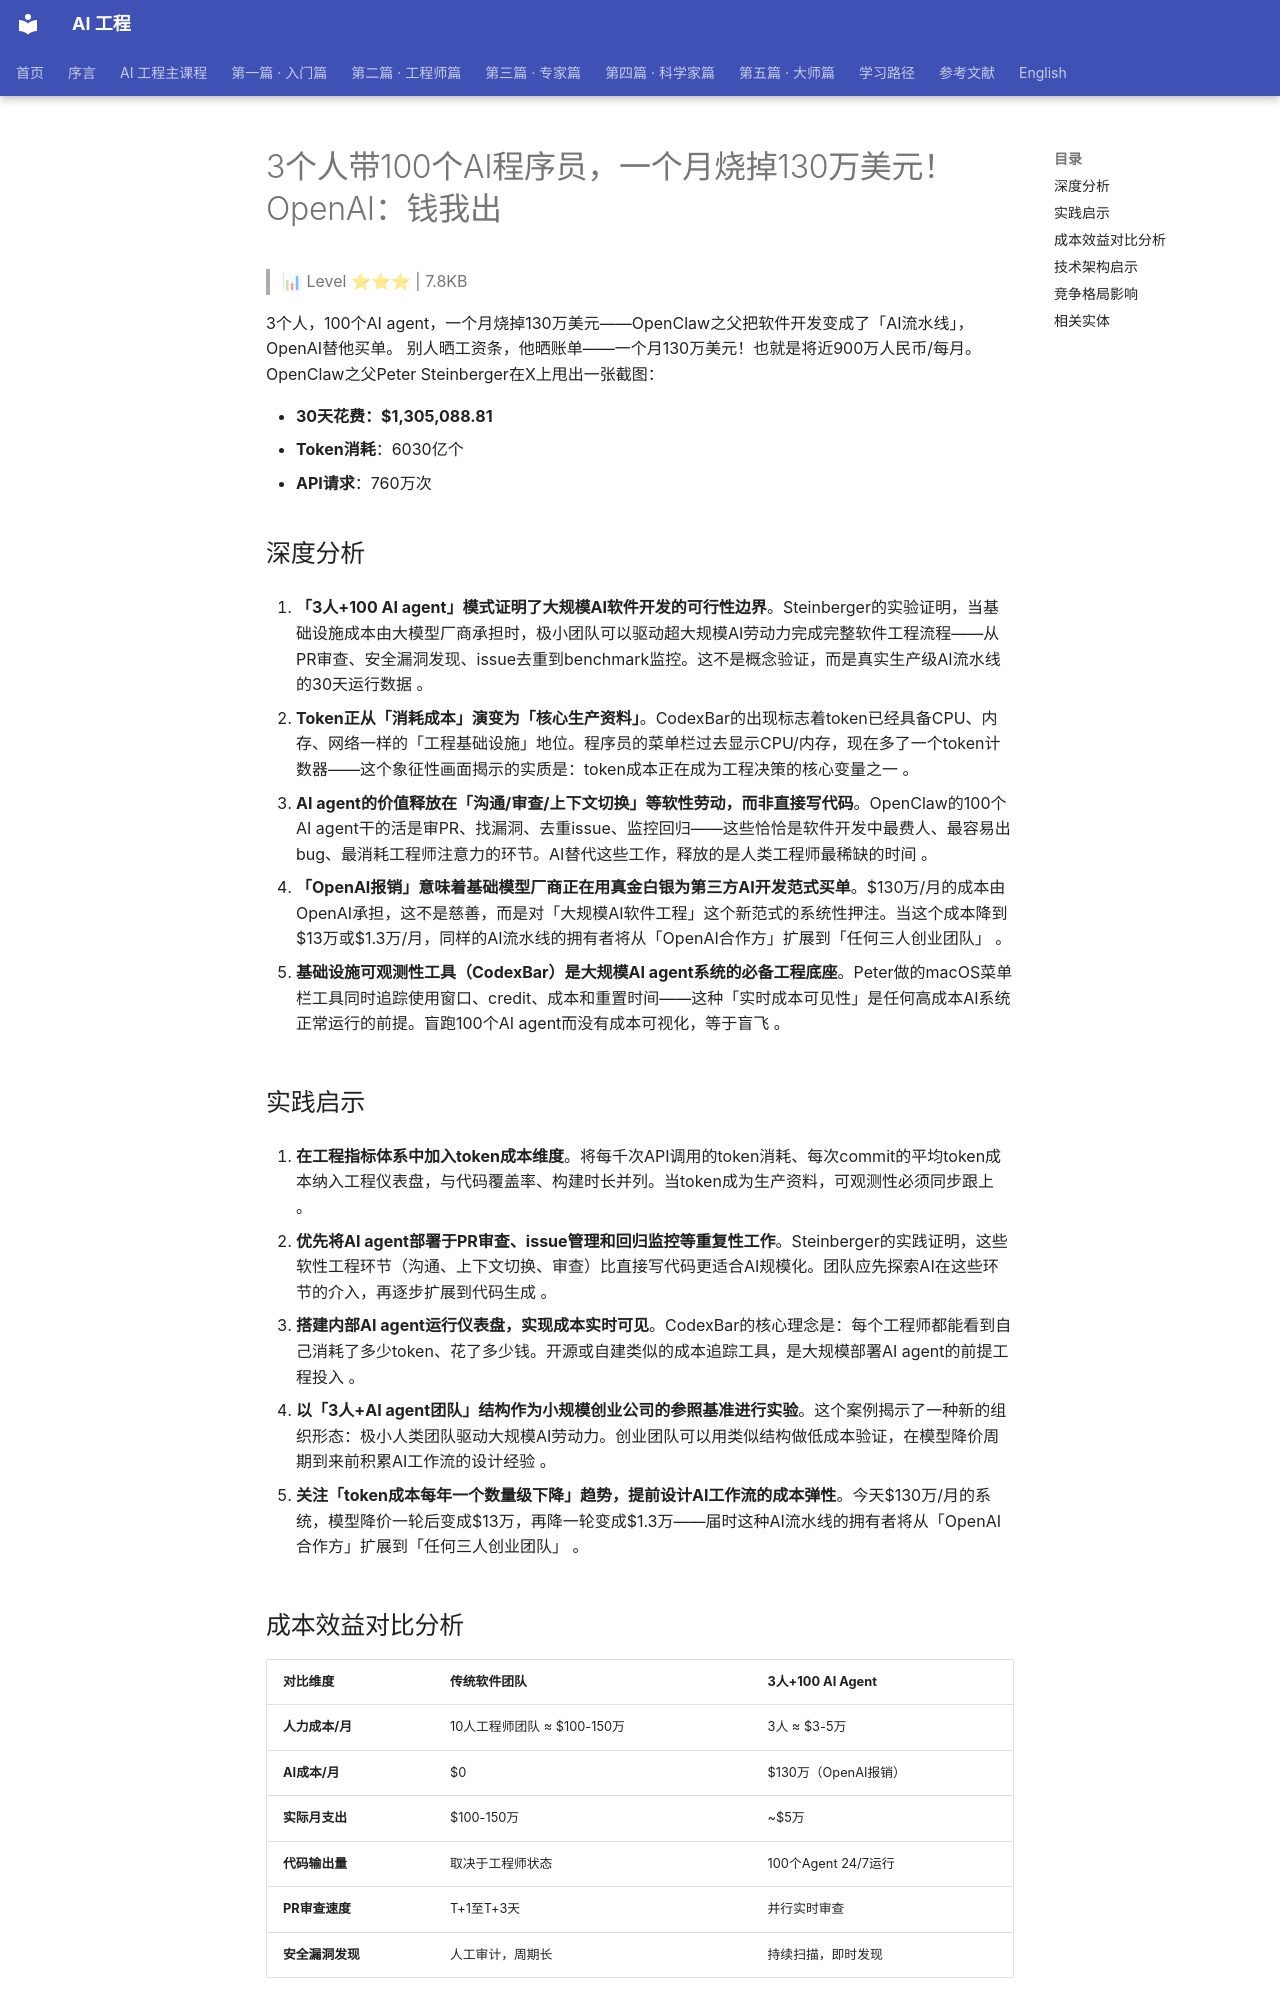

repository: QianJinGuo/wiki-book · page: ch04/195-3-100-ai-130-openai.html · generator: mkdocs

# 3个人带100个AI程序员，一个月烧掉130万美元！OpenAI：钱我出

> 📊 Level ⭐⭐⭐ | 7.8KB

3个人，100个AI agent，一个月烧掉130万美元——OpenClaw之父把软件开发变成了「AI流水线」，OpenAI替他买单。
别人晒工资条，他晒账单——一个月130万美元！也就是将近900万人民币/每月。
OpenClaw之父Peter Steinberger在X上甩出一张截图：

- **30天花费：$1,305,088.81**
- **Token消耗**：6030亿个
- **API请求**：760万次

## 深度分析

1. **「3人+100 AI agent」模式证明了大规模AI软件开发的可行性边界**。Steinberger的实验证明，当基础设施成本由大模型厂商承担时，极小团队可以驱动超大规模AI劳动力完成完整软件工程流程——从PR审查、安全漏洞发现、issue去重到benchmark监控。这不是概念验证，而是真实生产级AI流水线的30天运行数据 。

2. **Token正从「消耗成本」演变为「核心生产资料」**。CodexBar的出现标志着token已经具备CPU、内存、网络一样的「工程基础设施」地位。程序员的菜单栏过去显示CPU/内存，现在多了一个token计数器——这个象征性画面揭示的实质是：token成本正在成为工程决策的核心变量之一 。

3. **AI agent的价值释放在「沟通/审查/上下文切换」等软性劳动，而非直接写代码**。OpenClaw的100个AI agent干的活是审PR、找漏洞、去重issue、监控回归——这些恰恰是软件开发中最费人、最容易出bug、最消耗工程师注意力的环节。AI替代这些工作，释放的是人类工程师最稀缺的时间 。

4. **「OpenAI报销」意味着基础模型厂商正在用真金白银为第三方AI开发范式买单**。$130万/月的成本由OpenAI承担，这不是慈善，而是对「大规模AI软件工程」这个新范式的系统性押注。当这个成本降到$13万或$1.3万/月，同样的AI流水线的拥有者将从「OpenAI合作方」扩展到「任何三人创业团队」 。

5. **基础设施可观测性工具（CodexBar）是大规模AI agent系统的必备工程底座**。Peter做的macOS菜单栏工具同时追踪使用窗口、credit、成本和重置时间——这种「实时成本可见性」是任何高成本AI系统正常运行的前提。盲跑100个AI agent而没有成本可视化，等于盲飞 。

## 实践启示

1. **在工程指标体系中加入token成本维度**。将每千次API调用的token消耗、每次commit的平均token成本纳入工程仪表盘，与代码覆盖率、构建时长并列。当token成为生产资料，可观测性必须同步跟上 。

2. **优先将AI agent部署于PR审查、issue管理和回归监控等重复性工作**。Steinberger的实践证明，这些软性工程环节（沟通、上下文切换、审查）比直接写代码更适合AI规模化。团队应先探索AI在这些环节的介入，再逐步扩展到代码生成 。

3. **搭建内部AI agent运行仪表盘，实现成本实时可见**。CodexBar的核心理念是：每个工程师都能看到自己消耗了多少token、花了多少钱。开源或自建类似的成本追踪工具，是大规模部署AI agent的前提工程投入 。

4. **以「3人+AI agent团队」结构作为小规模创业公司的参照基准进行实验**。这个案例揭示了一种新的组织形态：极小人类团队驱动大规模AI劳动力。创业团队可以用类似结构做低成本验证，在模型降价周期到来前积累AI工作流的设计经验 。

5. **关注「token成本每年一个数量级下降」趋势，提前设计AI工作流的成本弹性**。今天$130万/月的系统，模型降价一轮后变成$13万，再降一轮变成$1.3万——届时这种AI流水线的拥有者将从「OpenAI合作方」扩展到「任何三人创业团队」 。
